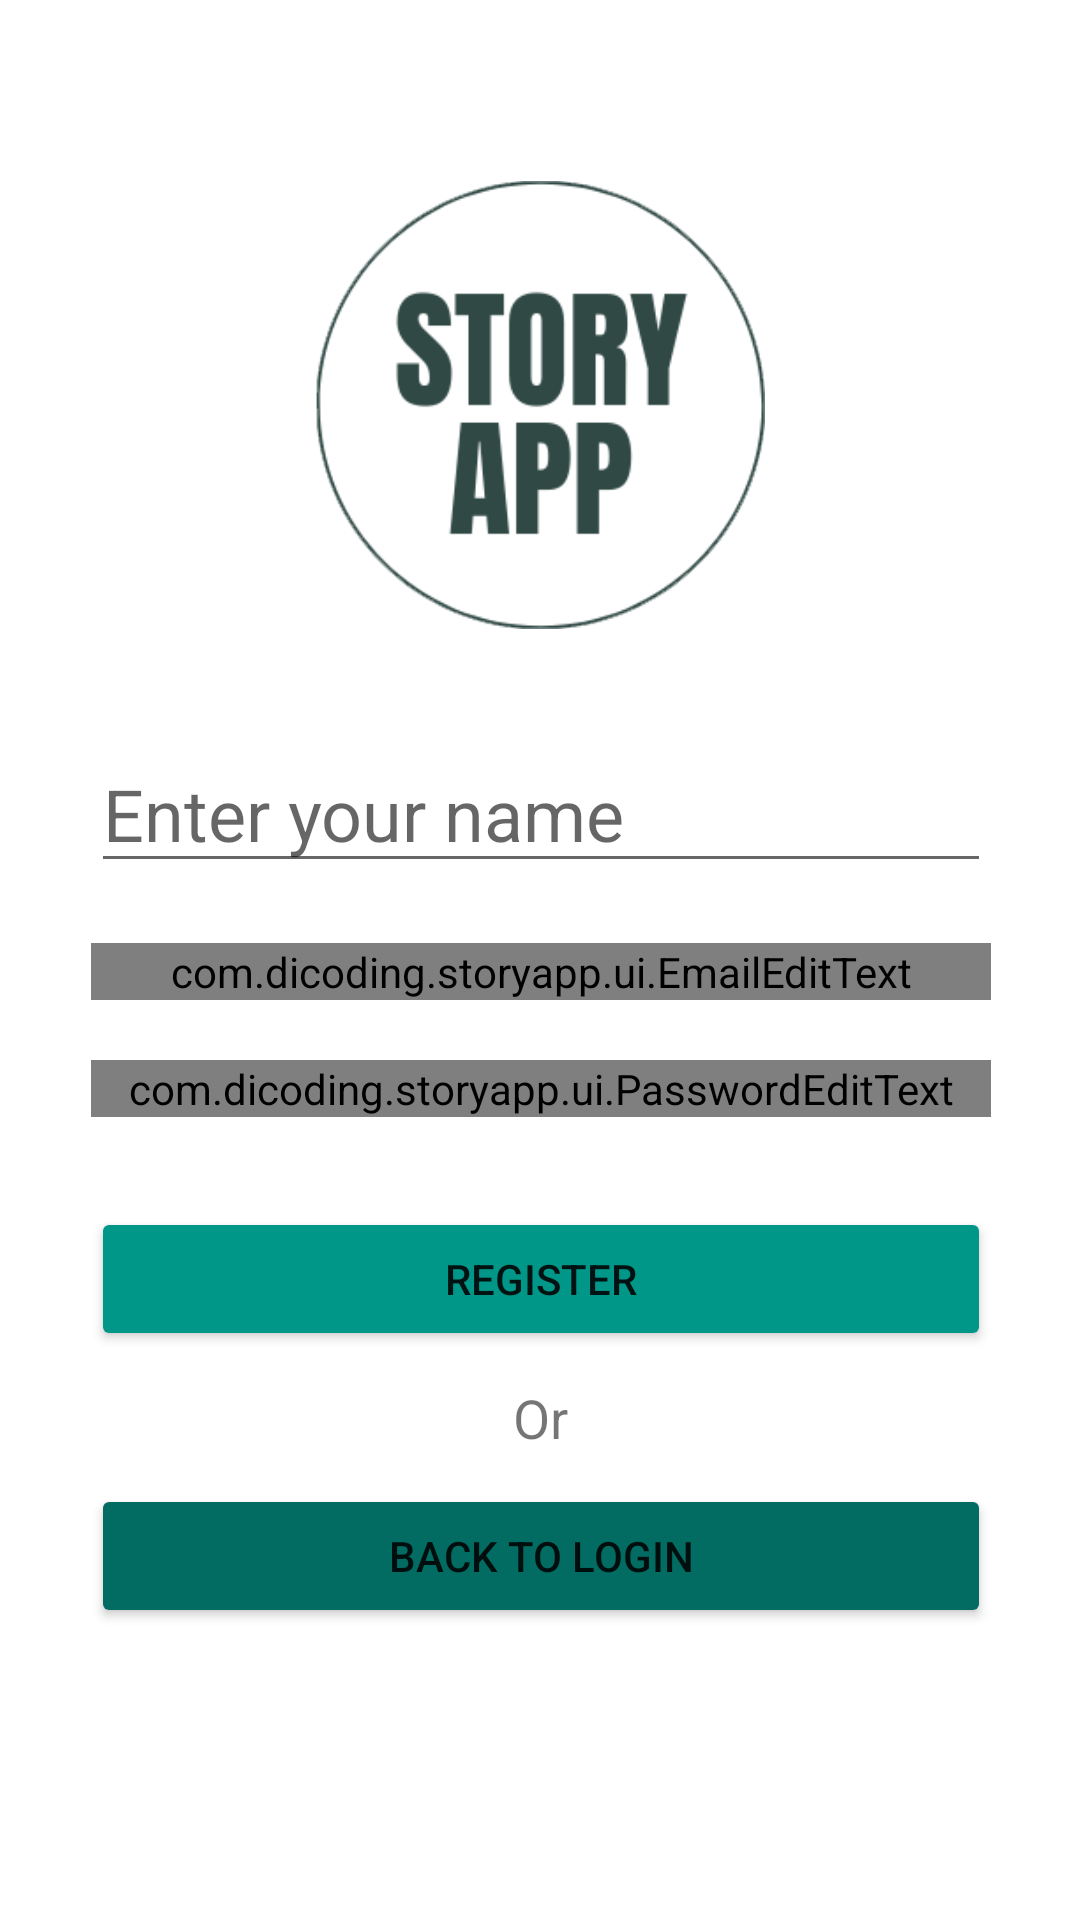

Produce the Android XML layout that renders to this screen, including the resource entries it uses.
<!-- AndroidManifest.xml: application theme Theme.StoryApp -->
<!-- res/layout/activity_register.xml -->
<?xml version="1.0" encoding="utf-8"?>
<androidx.constraintlayout.widget.ConstraintLayout xmlns:android="http://schemas.android.com/apk/res/android"
    xmlns:app="http://schemas.android.com/apk/res-auto"
    xmlns:tools="http://schemas.android.com/tools"
    android:layout_width="match_parent"
    android:layout_height="match_parent"
    tools:context=".ui.register.RegisterActivity">

    <ImageView
        android:id="@+id/app_logo"
        android:layout_width="150dp"
        android:layout_height="150dp"
        android:layout_marginTop="60dp"
        android:contentDescription="@string/app_logo"
        app:layout_constraintEnd_toEndOf="parent"
        app:layout_constraintStart_toStartOf="parent"
        app:layout_constraintTop_toTopOf="parent"
        app:srcCompat="@drawable/story_app_logo"
        tools:ignore="ImageContrastCheck"
        tools:srcCompat="@drawable/story_app_logo" />

    <EditText
        android:id="@+id/et_nameRegister"
        android:layout_width="300dp"
        android:layout_height="wrap_content"
        android:layout_marginTop="35dp"
        android:hint="@string/enter_your_name"
        android:textSize="24sp"
        app:layout_constraintEnd_toEndOf="parent"
        app:layout_constraintHorizontal_bias="0.503"
        app:layout_constraintStart_toStartOf="parent"
        app:layout_constraintTop_toBottomOf="@+id/app_logo" />

    <com.dicoding.storyapp.ui.EmailEditText
        android:id="@+id/et_emailRegister"
        android:layout_width="300dp"
        android:layout_height="wrap_content"
        android:layout_marginTop="20dp"
        android:hint="@string/enter_your_email"
        android:textSize="24sp"
        app:layout_constraintEnd_toEndOf="@+id/et_nameRegister"
        app:layout_constraintStart_toStartOf="@+id/et_nameRegister"
        app:layout_constraintTop_toBottomOf="@+id/et_nameRegister" />

    <com.dicoding.storyapp.ui.PasswordEditText
        android:id="@+id/et_passwordRegister"
        android:layout_width="300dp"
        android:layout_height="wrap_content"
        android:layout_marginTop="20dp"
        android:textSize="24sp"
        android:inputType="textPassword"
        app:layout_constraintEnd_toEndOf="@+id/et_emailRegister"
        app:layout_constraintStart_toStartOf="@+id/et_emailRegister"
        app:layout_constraintTop_toBottomOf="@+id/et_emailRegister" />

    <Button
        android:id="@+id/btn_registerSubmit"
        android:layout_width="300dp"
        android:layout_height="wrap_content"
        android:layout_marginTop="30dp"
        android:backgroundTint="#009688"
        android:contentDescription="@string/register"
        android:text="@string/register"
        app:layout_constraintEnd_toEndOf="@+id/et_passwordRegister"
        app:layout_constraintStart_toStartOf="@+id/et_passwordRegister"
        app:layout_constraintTop_toBottomOf="@+id/et_passwordRegister" />

    <Button
        android:id="@+id/btn_backToLogin"
        android:layout_width="300dp"
        android:layout_height="wrap_content"
        android:layout_marginTop="10dp"
        android:backgroundTint="#026C62"
        android:contentDescription="@string/back_to_login"
        android:text="@string/back_to_login"
        app:layout_constraintEnd_toEndOf="@+id/btn_registerSubmit"
        app:layout_constraintHorizontal_bias="0.0"
        app:layout_constraintStart_toStartOf="@+id/btn_registerSubmit"
        app:layout_constraintTop_toBottomOf="@+id/textView2" />

    <TextView
        android:id="@+id/textView2"
        android:layout_width="wrap_content"
        android:layout_height="wrap_content"
        android:layout_marginTop="10dp"
        android:text="Or"
        android:textSize="18sp"
        app:layout_constraintEnd_toEndOf="parent"
        app:layout_constraintStart_toStartOf="parent"
        app:layout_constraintTop_toBottomOf="@+id/btn_registerSubmit" />

    <ProgressBar
        android:id="@+id/progressBarRegister"
        style="?android:attr/progressBarStyle"
        android:layout_width="wrap_content"
        android:layout_height="wrap_content"
        android:visibility="gone"
        app:layout_constraintBottom_toBottomOf="parent"
        app:layout_constraintEnd_toEndOf="parent"
        app:layout_constraintStart_toStartOf="parent"
        app:layout_constraintTop_toTopOf="parent"
        tools:visibility="visible" />

    <ImageView
        android:id="@+id/localizationRegister"
        android:layout_width="50dp"
        android:layout_height="50dp"
        android:layout_marginTop="8dp"
        android:layout_marginEnd="8dp"
        android:padding="8dp"
        app:layout_constraintEnd_toEndOf="parent"
        app:layout_constraintTop_toTopOf="parent"
        app:srcCompat="@drawable/ic_localization_black" />

</androidx.constraintlayout.widget.ConstraintLayout>
<!-- resources referenced by this layout -->
<resources>
  <!-- drawable story_app_logo: png bitmap (drawable-v24, 18265 bytes) -->
  <string name="app_logo">App Logo</string>
  <string name="back_to_login">Back to login</string>
  <string name="enter_your_email">Enter your email</string>
  <string name="enter_your_name">Enter your name</string>
  <string name="register">Register</string>
  <style name="Theme.StoryApp" parent="Theme.MaterialComponents.DayNight.DarkActionBar">
          
          <item name="colorPrimary">@color/story_gray</item>
          <item name="colorPrimaryVariant">@color/story_gray2</item>
          <item name="colorOnPrimary">@color/white</item>
          
          <item name="colorSecondary">@color/teal_200</item>
          <item name="colorSecondaryVariant">@color/teal_700</item>
          <item name="colorOnSecondary">@color/black</item>
          
          <item name="android:statusBarColor" tools:targetApi="l">?attr/colorPrimaryVariant</item>
          
      </style>
  <color name="story_gray">#687776</color>
  <color name="story_gray2">#a9a8a8</color>
  <color name="white">#FFFFFFFF</color>
  <color name="teal_200">#FF03DAC5</color>
  <color name="teal_700">#FF018786</color>
  <color name="black">#FF000000</color>
</resources>
